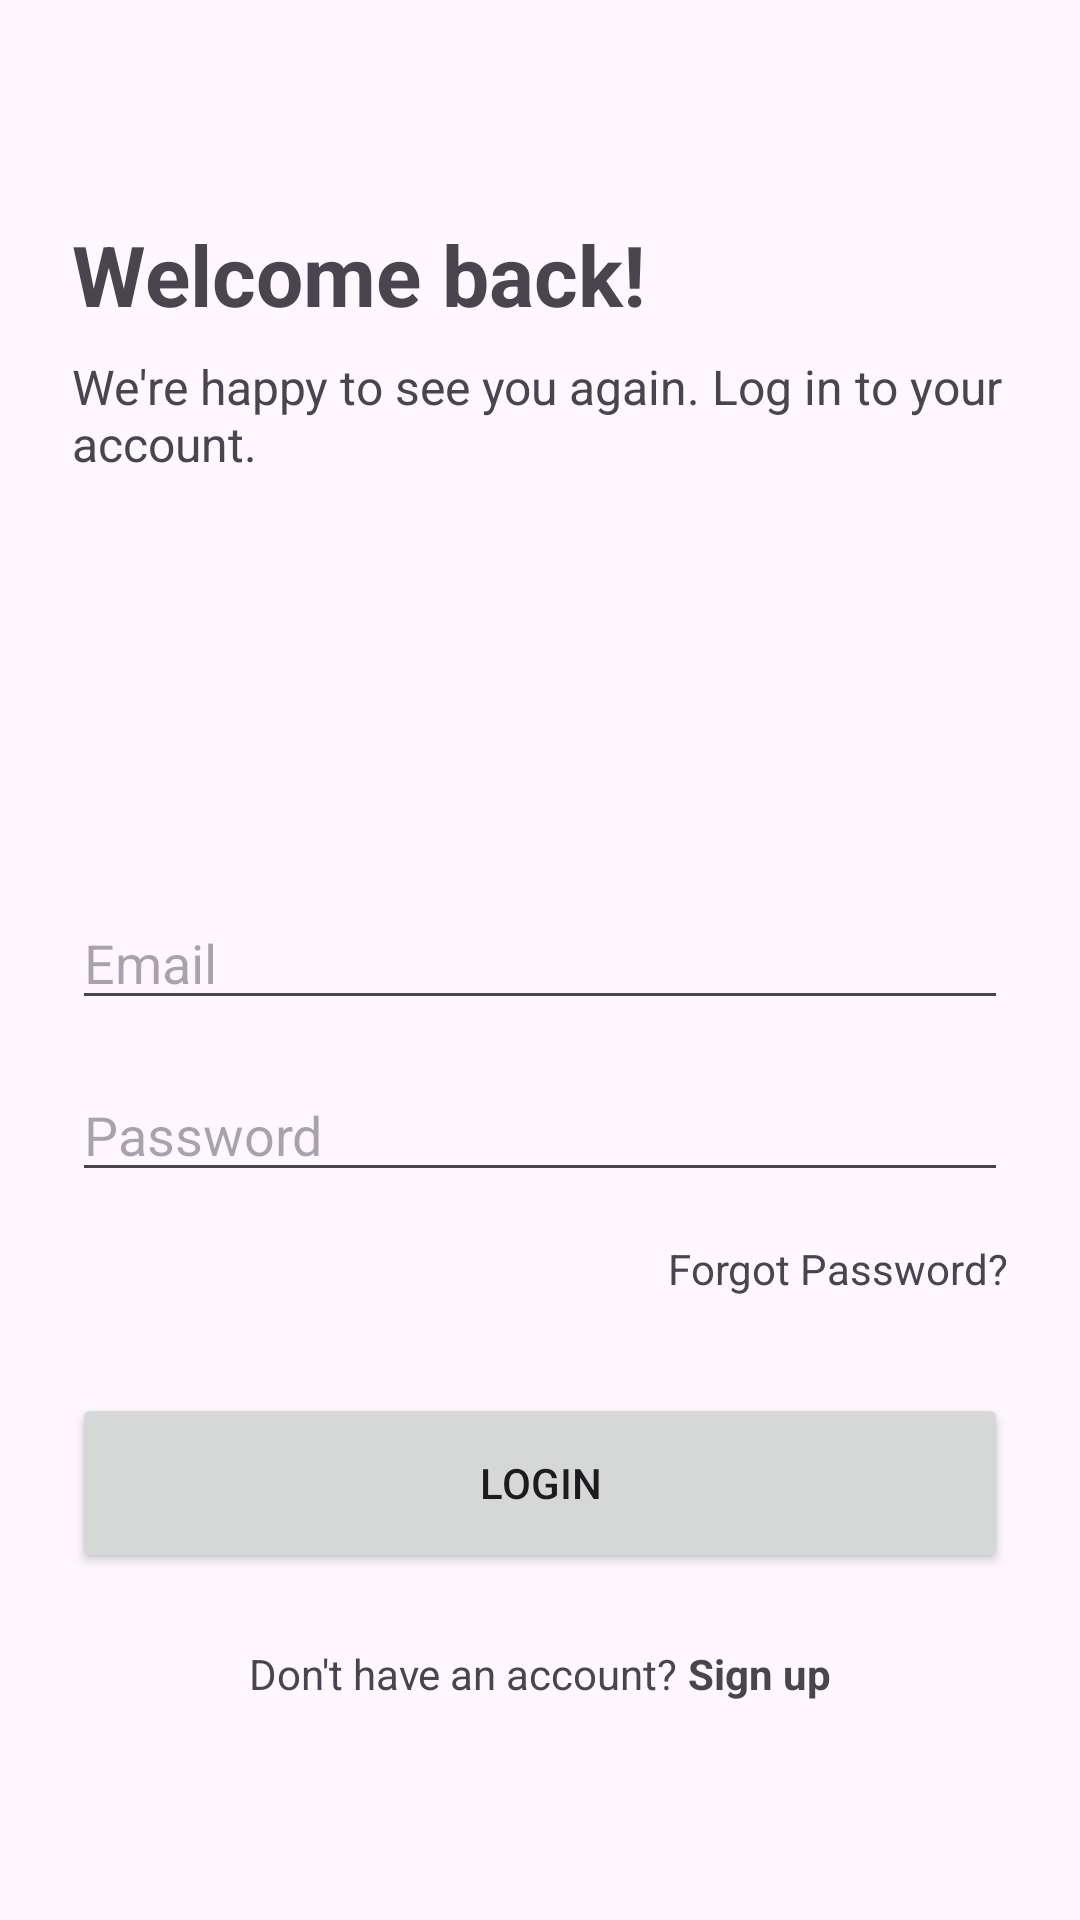

Here is an Android app screen rendered from its layout file. Give the layout XML and the strings, colors and styles it references.
<!-- AndroidManifest.xml: application theme Theme.ADMobile -->
<!-- res/layout/login_activity.xml -->
<?xml version="1.0" encoding="utf-8"?>
<androidx.constraintlayout.widget.ConstraintLayout xmlns:android="http://schemas.android.com/apk/res/android"
    xmlns:app="http://schemas.android.com/apk/res-auto"
    xmlns:tools="http://schemas.android.com/tools"
    android:layout_width="match_parent"
    android:layout_height="match_parent"
    tools:context=".ui.activity.LoginActivity">

    <LinearLayout
        android:layout_width="match_parent"
        android:layout_height="wrap_content"
        android:orientation="vertical"
        android:padding="24dp"
        app:layout_constraintBottom_toBottomOf="parent"
        app:layout_constraintTop_toTopOf="parent">

        <TextView
            android:id="@+id/textWelcome"
            android:layout_width="wrap_content"
            android:layout_height="wrap_content"
            android:text="Welcome back!"
            android:textSize="28sp"
            android:textStyle="bold" />

        <TextView
            android:id="@+id/textSubtitle"
            android:layout_width="wrap_content"
            android:layout_height="wrap_content"
            android:layout_marginTop="8dp"
            android:text="We're happy to see you again. Log in to your account."
            android:textSize="16sp" />

        <EditText
            android:id="@+id/editEmail"
            android:layout_width="match_parent"
            android:layout_height="wrap_content"
            android:layout_marginTop="140dp"
            android:hint="Email"
            android:inputType="textEmailAddress" />

        <EditText
            android:id="@+id/editPassword"
            android:layout_width="match_parent"
            android:layout_height="wrap_content"
            android:layout_marginTop="16dp"
            android:hint="Password"
            android:inputType="textPassword" />

        <TextView
            android:id="@+id/textForgotPassword"
            android:layout_width="wrap_content"
            android:layout_height="wrap_content"
            android:layout_gravity="end"
            android:layout_marginTop="16dp"
            android:text="Forgot Password?" />

        <FrameLayout
            android:layout_width="match_parent"
            android:layout_height="60dp"
            android:layout_marginTop="32dp">

            <Button
                android:id="@+id/btnLogin"
                android:layout_width="match_parent"
                android:layout_height="match_parent"
                android:text="Login" />

            <ProgressBar
                android:id="@+id/loginProgressBar"
                android:layout_width="30dp"
                android:layout_height="30dp"
                android:layout_gravity="center"
                android:indeterminateTint="@android:color/white"
                android:visibility="gone" />
        </FrameLayout>

        <LinearLayout
            android:layout_width="wrap_content"
            android:layout_height="wrap_content"
            android:layout_gravity="center_horizontal"
            android:layout_marginTop="24dp"
            android:orientation="horizontal">

            <TextView
                android:layout_width="wrap_content"
                android:layout_height="wrap_content"
                android:text="Don't have an account? " />

            <TextView
                android:id="@+id/textSignUp"
                android:layout_width="wrap_content"
                android:layout_height="wrap_content"
                android:text="Sign up"
                android:textStyle="bold" />
        </LinearLayout>

    </LinearLayout>

</androidx.constraintlayout.widget.ConstraintLayout>
<!-- resources referenced by this layout -->
<resources>
  <style name="Theme.ADMobile" parent="Base.Theme.ADMobile" />
  <style name="Base.Theme.ADMobile" parent="Theme.Material3.DayNight.NoActionBar">
          
          
  
          
          <item name="android:statusBarColor">@android:color/white</item>
          <item name="android:windowLightStatusBar">true</item>
          <item name="android:navigationBarColor">@android:color/white</item>
          
      </style>
</resources>
